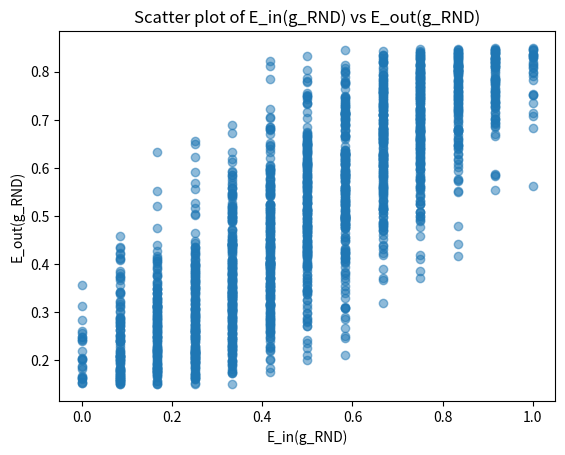

This figure's Python source:
import numpy as np
import matplotlib.pyplot as plt

# Experiment parameters
N = 12
p = 0.15
num_experiments = 2000
E_in_array = []
E_out_array = []

# sign function
def sign(x):
    return np.where(x > 0, 1, -1) # sign(0) = -1

# generate (x, y) dataset
def generate_data():
    x = np.random.uniform(-1, 1, N)
    y = sign(x)
    # Flip sign with probability p
    noise = np.random.rand(N) < p
    y[noise] = -y[noise]
    return x, y

# calculate E_in
def calculate_E_in(x, y, s, theta):
    h = s * sign(x - theta)
    return np.mean(h != y)

# Decision stump algorithm
def decision_stump(x, y):
    # (1) sort all N examples x_n to a sorted sequence x'_1 , x'_2 , ..., x'_N such that x'_1 ≤ x'_2 ≤ x'_3 ≤ ... ≤ x'_N
    sorted_indices = np.argsort(x)
    x_sorted = x[sorted_indices]
    y_sorted = y[sorted_indices]
    
    # randomly generate some s ∈ {-1,+1} and θ ∈ [-1,1] uniformly
    theta = np.random.uniform(-1, 1)
    s = np.random.choice([-1, 1])
    E_in = calculate_E_in(x_sorted, y_sorted, s, theta)
    E_out = calculate_E_out(s, theta)

    return E_in, E_out

# calculate E_out based on the formula in Problem 10
def calculate_E_out(s, theta):
    v = s * (0.5 - p)
    u = 0.5 - v
    E_out = u + v * abs(theta)
    return E_out

# Plot a scatter plot of (E_in(g), E_out(g))
def plot_scatter(E_in_array, E_out_array):
    plt.scatter(E_in_array, E_out_array, alpha=0.5)
    plt.xlabel('E_in(g_RND)')
    plt.ylabel('E_out(g_RND)')
    plt.title('Scatter plot of E_in(g_RND) vs E_out(g_RND)')
    plt.show()


def main():
    for _ in range(num_experiments):
        x, y = generate_data()
        E_in, E_out = decision_stump(x, y)
        E_in_array.append(E_in)
        E_out_array.append(E_out)
    
    median_diff = np.median(np.array(E_out_array) - np.array(E_in_array))
    print(f"Median of E_out(g_RND) - E_in(g_RND): {median_diff}")
    plot_scatter(E_in_array, E_out_array)

if __name__ == '__main__':
    main()
